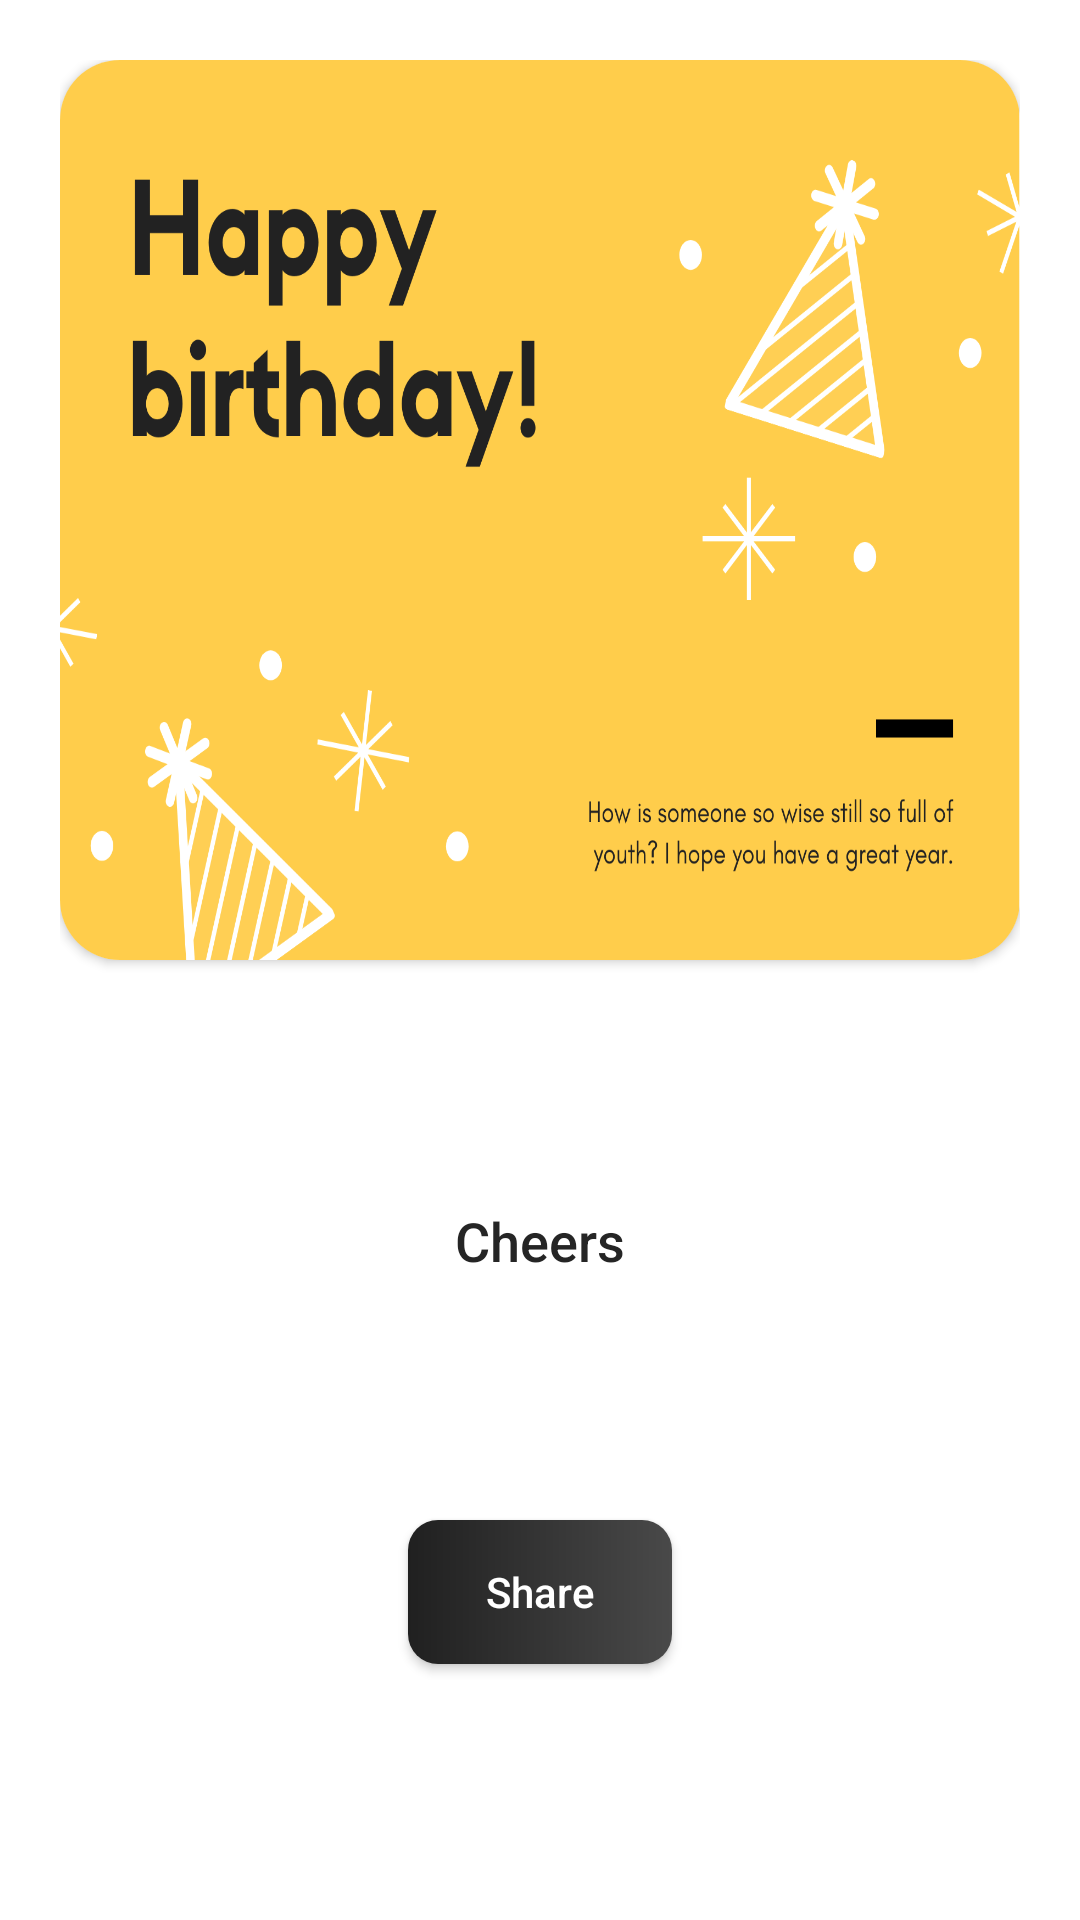

Here is an Android app screen rendered from its layout file. Give the layout XML and the strings, colors and styles it references.
<!-- AndroidManifest.xml: application theme Theme.Birthday_card2O -->
<!-- res/layout/layout_four.xml -->
<?xml version="1.0" encoding="utf-8"?>
<androidx.constraintlayout.widget.ConstraintLayout xmlns:android="http://schemas.android.com/apk/res/android"
    xmlns:app="http://schemas.android.com/apk/res-auto"
    xmlns:tools="http://schemas.android.com/tools"
    android:layout_width="match_parent"
    android:layout_height="match_parent"
    android:padding="20dp"
    tools:context=".LayoutFour">


    <androidx.cardview.widget.CardView
        android:id="@+id/cardView"
        android:layout_width="wrap_content"
        android:layout_height="300dp"
        app:cardCornerRadius="20dp"
        app:layout_constraintEnd_toEndOf="parent"
        app:layout_constraintHorizontal_bias="0.5"
        app:layout_constraintStart_toStartOf="parent"
        app:layout_constraintTop_toTopOf="parent">

        <ImageView
            android:id="@+id/ivLayoutFour"
            android:layout_width="match_parent"
            android:layout_height="wrap_content"
            android:scaleType="fitXY"
            android:src="@drawable/layout7"
            app:layout_constraintBottom_toTopOf="@+id/tvReceiveFour"
            app:layout_constraintEnd_toEndOf="parent"
            app:layout_constraintHorizontal_bias="0.5"
            app:layout_constraintStart_toStartOf="parent"
            app:layout_constraintTop_toTopOf="parent" />

    </androidx.cardview.widget.CardView>

    <TextView
        android:id="@+id/tvReceiveFour"
        android:layout_width="wrap_content"
        android:layout_height="wrap_content"
        android:fontFamily="sans-serif-medium"
        android:padding="16dp"
        android:text="Cheers"
        android:textColor="#252525"
        android:textSize="18sp"

        app:layout_constraintBottom_toTopOf="@+id/btnShareFour"
        app:layout_constraintEnd_toEndOf="parent"
        app:layout_constraintHorizontal_bias="0.5"
        app:layout_constraintStart_toStartOf="parent"
        app:layout_constraintTop_toBottomOf="@+id/cardView" />















    <androidx.appcompat.widget.AppCompatButton
        android:id="@+id/btnShareFour"
        android:layout_width="wrap_content"
        android:layout_height="wrap_content"
        android:text="Share"
        android:textColor="@color/white"
        android:background="@drawable/custom_button7"
        android:textAllCaps="false"
        app:layout_constraintBottom_toBottomOf="parent"
        app:layout_constraintEnd_toEndOf="parent"
        app:layout_constraintHorizontal_bias="0.5"
        app:layout_constraintStart_toStartOf="parent"
        app:layout_constraintTop_toBottomOf="@+id/tvReceiveFour" />

</androidx.constraintlayout.widget.ConstraintLayout>
<!-- resources referenced by this layout -->
<resources>
  <!-- drawable custom_button2 (drawable) -->
  <?xml version="1.0" encoding="utf-8"?>
  <shape xmlns:android="http://schemas.android.com/apk/res/android"
      android:shape="rectangle">
  
      <gradient
          android:startColor="#FD900B"
          android:endColor="#FFC83C"
          />
  
      <corners android:radius="10dp"/>
  </shape>
  <!-- drawable custom_button7 (drawable) -->
  <?xml version="1.0" encoding="utf-8"?>
  <shape xmlns:android="http://schemas.android.com/apk/res/android"
      android:shape="rectangle">
  
      <gradient
          android:startColor="#202020"
          android:endColor="#494949"
          />
  
      <corners android:radius="10dp"/>
  </shape>
  <!-- drawable layout7: png bitmap (drawable, 118637 bytes) -->
  <style name="Theme.Birthday_card2O" parent="Theme.MaterialComponents.DayNight.DarkActionBar">
          
          <item name="colorPrimary">#FF6637</item>
          <item name="colorPrimaryVariant">@color/purple_700</item>
          <item name="colorOnPrimary">@color/white</item>
          
          <item name="colorSecondary">@color/teal_200</item>
          <item name="colorSecondaryVariant">@color/teal_700</item>
          <item name="colorOnSecondary">@color/black</item>
          
          <item name="android:statusBarColor" tools:targetApi="l">?attr/colorPrimaryVariant</item>
          
      </style>
  <!-- not gathered from this repository: default colours our renderer supplied (Android Studio template values) -->
  <color name="purple_700">#FF3700B3</color>
  <color name="teal_200">#FF03DAC5</color>
  <color name="teal_700">#FF018786</color>
  <color name="black">#FF000000</color>
  <color name="white">#FFFFFFFF</color>
</resources>
